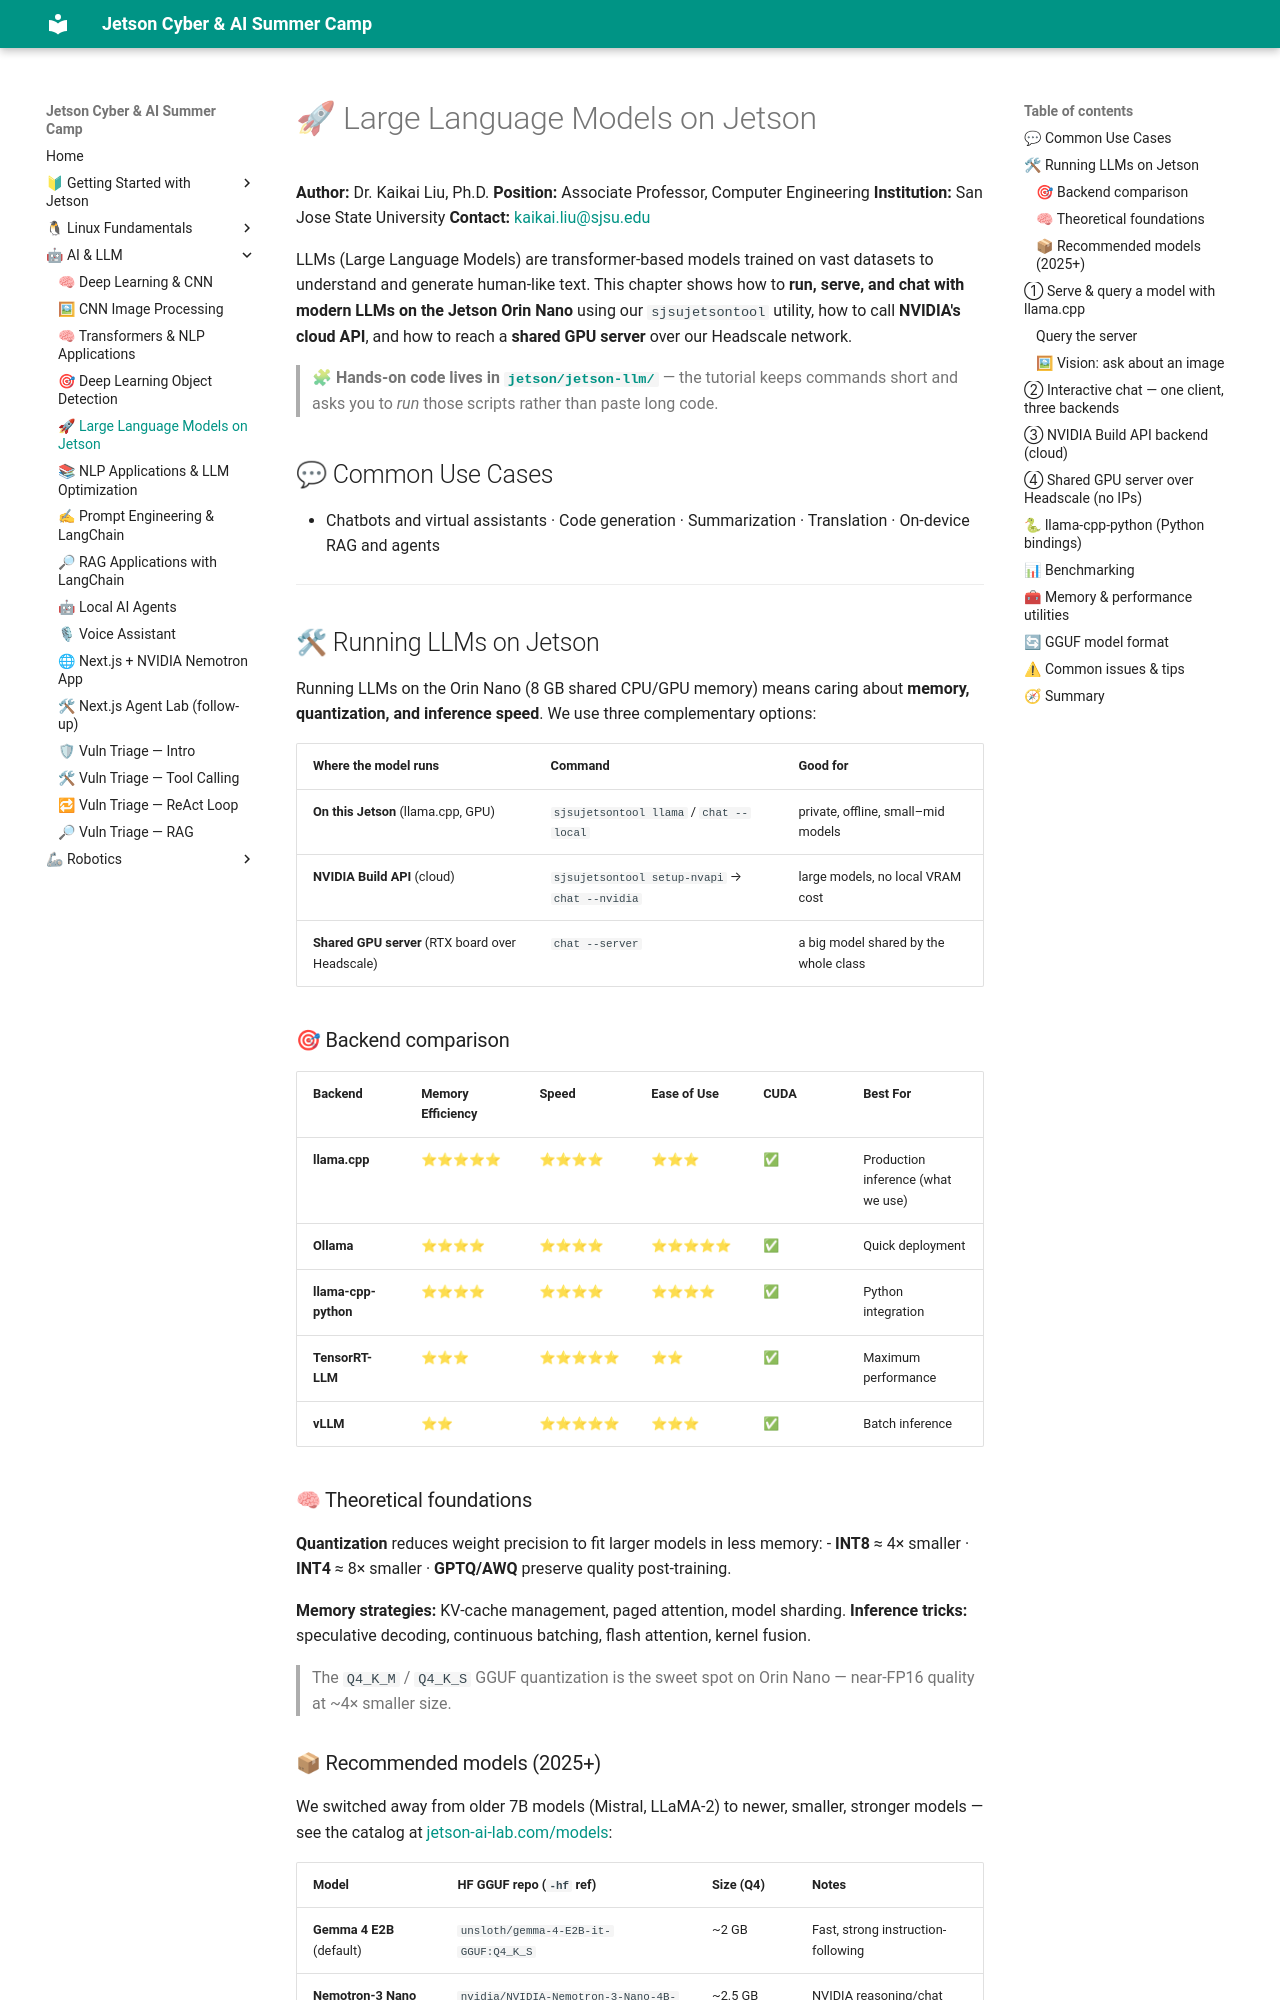

repository: lkk688/edgeAI · page: curriculum/06_llms_jetson/index.html · generator: mkdocs

# 🚀 Large Language Models on Jetson
**Author:** Dr. Kaikai Liu, Ph.D.
**Position:** Associate Professor, Computer Engineering
**Institution:** San Jose State University
**Contact:** [kaikai.liu@sjsu.edu](mailto:kaikai.liu@sjsu.edu)

LLMs (Large Language Models) are transformer-based models trained on vast datasets to understand and generate human-like text. This chapter shows how to **run, serve, and chat with modern LLMs on the Jetson Orin Nano** using our `sjsujetsontool` utility, how to call **NVIDIA's cloud API**, and how to reach a **shared GPU server** over our Headscale network.

> 🧩 **Hands-on code lives in [`jetson/jetson-llm/`](../../jetson/jetson-llm/)** — the tutorial keeps commands short and asks you to *run* those scripts rather than paste long code.

## 💬 Common Use Cases
* Chatbots and virtual assistants · Code generation · Summarization · Translation · On-device RAG and agents

---

## 🛠 Running LLMs on Jetson

Running LLMs on the Orin Nano (8 GB shared CPU/GPU memory) means caring about **memory, quantization, and inference speed**. We use three complementary options:

| Where the model runs | Command | Good for |
|---|---|---|
| **On this Jetson** (llama.cpp, GPU) | `sjsujetsontool llama` / `chat --local` | private, offline, small–mid models |
| **NVIDIA Build API** (cloud) | `sjsujetsontool setup-nvapi` → `chat --nvidia` | large models, no local VRAM cost |
| **Shared GPU server** (RTX board over Headscale) | `chat --server` | a big model shared by the whole class |

### 🎯 Backend comparison

| Backend | Memory Efficiency | Speed | Ease of Use | CUDA | Best For |
|---------|------------------|-------|-------------|------|----------|
| **llama.cpp** | ⭐⭐⭐⭐⭐ | ⭐⭐⭐⭐ | ⭐⭐⭐ | ✅ | Production inference (what we use) |
| **Ollama** | ⭐⭐⭐⭐ | ⭐⭐⭐⭐ | ⭐⭐⭐⭐⭐ | ✅ | Quick deployment |
| **llama-cpp-python** | ⭐⭐⭐⭐ | ⭐⭐⭐⭐ | ⭐⭐⭐⭐ | ✅ | Python integration |
| **TensorRT-LLM** | ⭐⭐⭐ | ⭐⭐⭐⭐⭐ | ⭐⭐ | ✅ | Maximum performance |
| **vLLM** | ⭐⭐ | ⭐⭐⭐⭐⭐ | ⭐⭐⭐ | ✅ | Batch inference |

### 🧠 Theoretical foundations

**Quantization** reduces weight precision to fit larger models in less memory:
- **INT8** ≈ 4× smaller · **INT4** ≈ 8× smaller · **GPTQ/AWQ** preserve quality post-training.

**Memory strategies:** KV-cache management, paged attention, model sharding.
**Inference tricks:** speculative decoding, continuous batching, flash attention, kernel fusion.

> The `Q4_K_M` / `Q4_K_S` GGUF quantization is the sweet spot on Orin Nano — near-FP16 quality at ~4× smaller size.

### 📦 Recommended models (2025+)

We switched away from older 7B models (Mistral, LLaMA-2) to newer, smaller, stronger models — see the catalog at [jetson-ai-lab.com/models](https://www.jetson-ai-lab.com/models/):

| Model | HF GGUF repo (`-hf` ref) | Size (Q4) | Notes |
|---|---|---|---|
| **Gemma 4 E2B** (default) | `unsloth/gemma-4-E2B-it-GGUF:Q4_K_S` | ~2 GB | Fast, strong instruction-following |
| **Nemotron-3 Nano 4B** | `nvidia/NVIDIA-Nemotron-3-Nano-4B-GGUF:Q4_K_M` | ~2.5 GB | NVIDIA reasoning/chat |
| **Qwen3 8B** | `unsloth/Qwen3-8B-GGUF:Q4_K_M` | ~5 GB | Multilingual, larger |

`llama.cpp` can stream these straight from Hugging Face with `-hf` — **no manual download needed**. For offline use, [`jetson/jetson-llm/modeldownload.sh`](../../jetson/jetson-llm/modeldownload.sh) fetches them to local disk.

---
